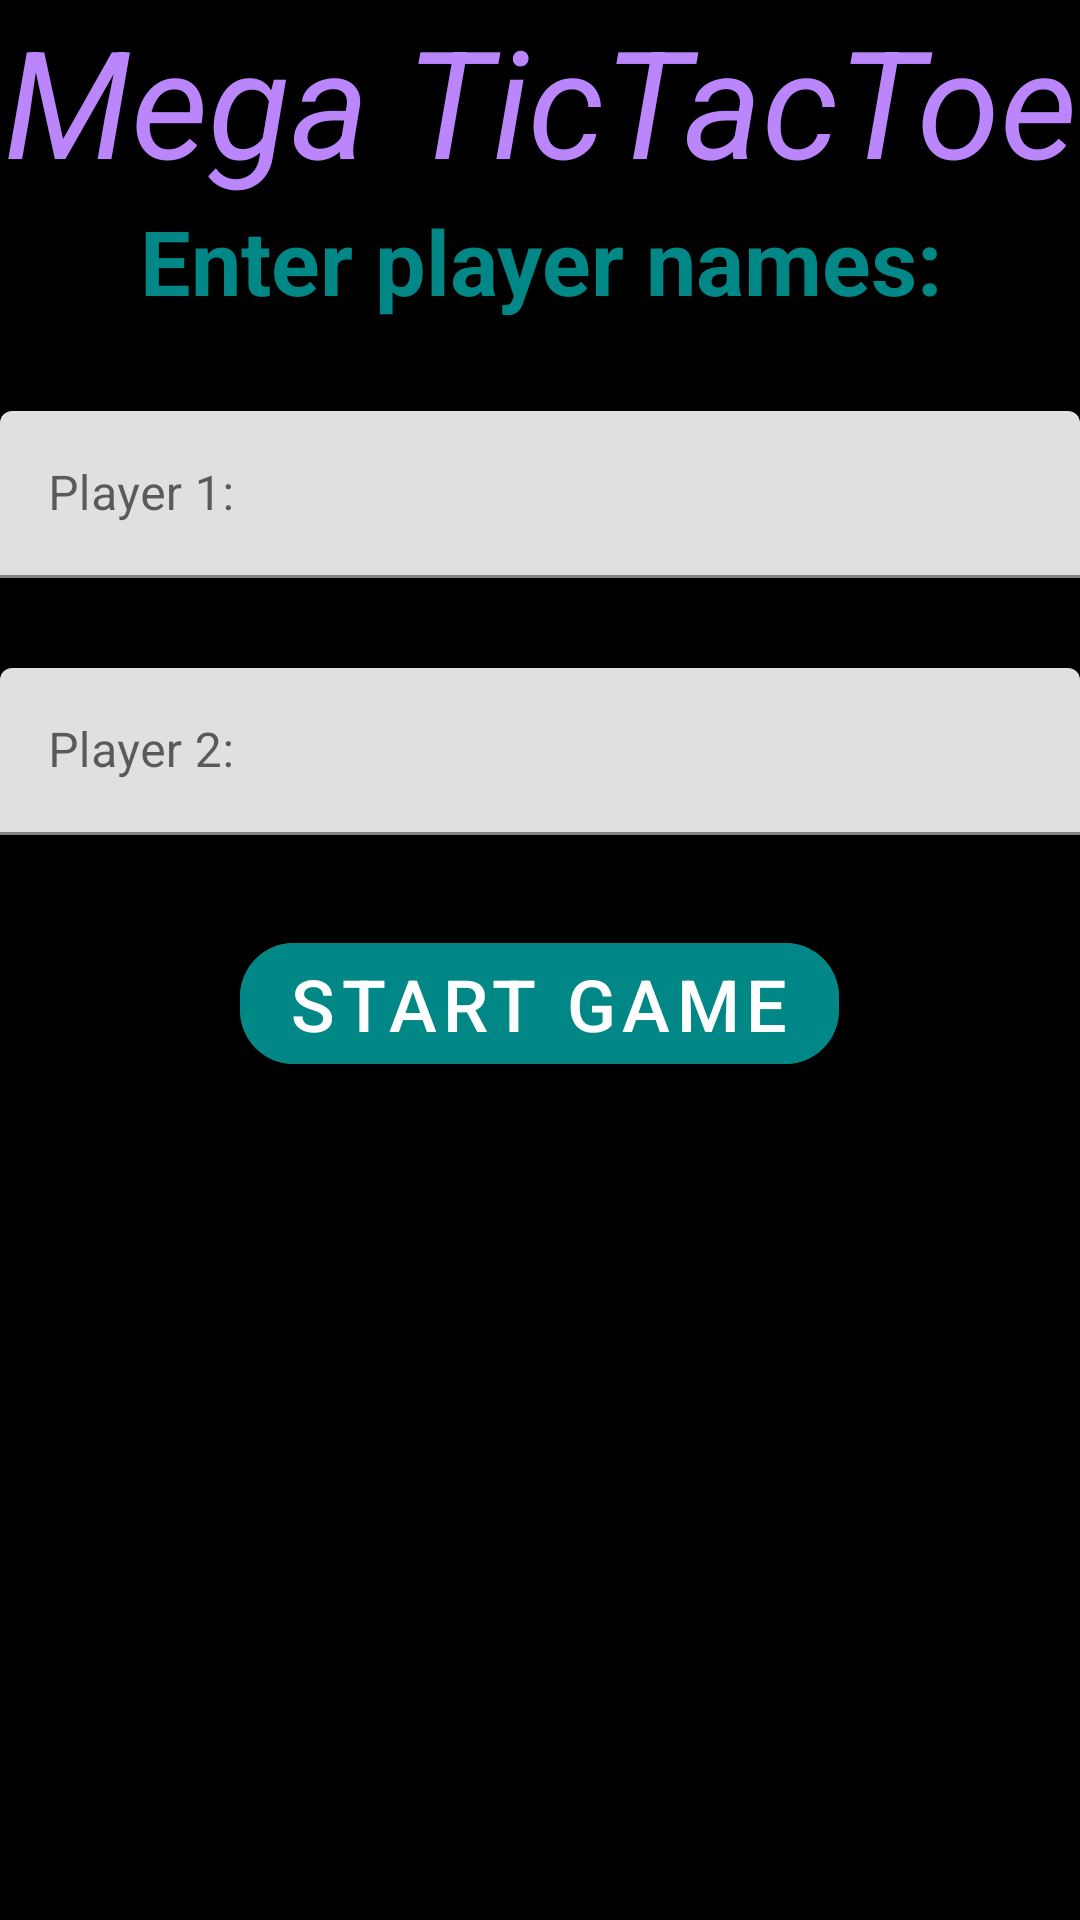

Reconstruct the res/layout file that produces this screen, plus the resources it refers to.
<!-- AndroidManifest.xml: application theme Theme.TicTacToeMega -->
<!-- res/layout/activity_main.xml -->
<?xml version="1.0" encoding="utf-8"?>
<LinearLayout xmlns:android="http://schemas.android.com/apk/res/android"
    xmlns:app="http://schemas.android.com/apk/res-auto"
    xmlns:tools="http://schemas.android.com/tools"
    android:layout_width="match_parent"
    android:layout_height="match_parent"
    tools:context=".MainActivity"
    android:orientation="vertical"
    android:background="@color/black">

    <com.google.android.material.textfield.TextInputLayout
        android:layout_width="match_parent"
        android:layout_height="wrap_content">

        <com.google.android.material.textview.MaterialTextView
            android:layout_width="match_parent"
            android:layout_height="wrap_content"
            android:textSize="50sp"
            android:text="Mega TicTacToe"
            android:textAlignment="center"
            android:textColor="@color/purple_200"
            android:textStyle="italic"/>

    </com.google.android.material.textfield.TextInputLayout>

    <com.google.android.material.textfield.TextInputLayout
        android:layout_width="match_parent"
        android:layout_height="wrap_content">

        <com.google.android.material.textview.MaterialTextView
            android:layout_width="match_parent"
            android:layout_height="wrap_content"
            android:textSize="30sp"
            android:text="Enter player names:"
            android:textColor="@color/teal_700"
            android:textStyle="bold"
            android:textAlignment="center"/>

    </com.google.android.material.textfield.TextInputLayout>

    <com.google.android.material.textfield.TextInputLayout
        android:layout_width="match_parent"
        android:layout_height="wrap_content"
        android:hint="Player 1:">

        <com.google.android.material.textfield.TextInputEditText
            android:id="@+id/playerOne"
            android:layout_width="match_parent"
            android:layout_height="wrap_content"
            android:maxLines="1"
            android:layout_marginTop="30dp"/>

    </com.google.android.material.textfield.TextInputLayout>

    <com.google.android.material.textfield.TextInputLayout
        android:layout_width="match_parent"
        android:layout_height="wrap_content"
        android:hint="Player 2:">

        <com.google.android.material.textfield.TextInputEditText
            android:id="@+id/playerTwo"
            android:layout_width="match_parent"
            android:layout_height="wrap_content"
            android:maxLines="1"
            android:layout_marginTop="30dp"/>

    </com.google.android.material.textfield.TextInputLayout>

    <com.google.android.material.button.MaterialButton
        android:layout_width="wrap_content"
        android:layout_height="wrap_content"
        android:backgroundTint="@color/teal_700"
        android:textSize="24sp"
        android:text="Start Game"
        android:layout_margin="30dp"
        app:cornerRadius="18dp"
        android:onClick="startGame"
        android:layout_gravity="center"/>

</LinearLayout>
<!-- resources referenced by this layout -->
<resources>
  <color name="black">#FF000000</color>
  <color name="purple_200">#FFBB86FC</color>
  <color name="teal_700">#FF018786</color>
  <style name="Theme.TicTacToeMega" parent="Theme.MaterialComponents.DayNight.DarkActionBar">
          
          <item name="colorPrimary">@color/black</item>
          <item name="colorPrimaryVariant">@color/purple_700</item>
          <item name="colorOnPrimary">@color/white</item>
          
          <item name="colorSecondary">@color/teal_200</item>
          <item name="colorSecondaryVariant">@color/teal_700</item>
          <item name="colorOnSecondary">@color/black</item>
          
          <item name="android:statusBarColor" tools:targetApi="l">?attr/colorPrimaryVariant</item>
          
      </style>
  <color name="purple_700">#FF3700B3</color>
  <color name="white">#FFFFFFFF</color>
  <color name="teal_200">#FF03DAC5</color>
</resources>
